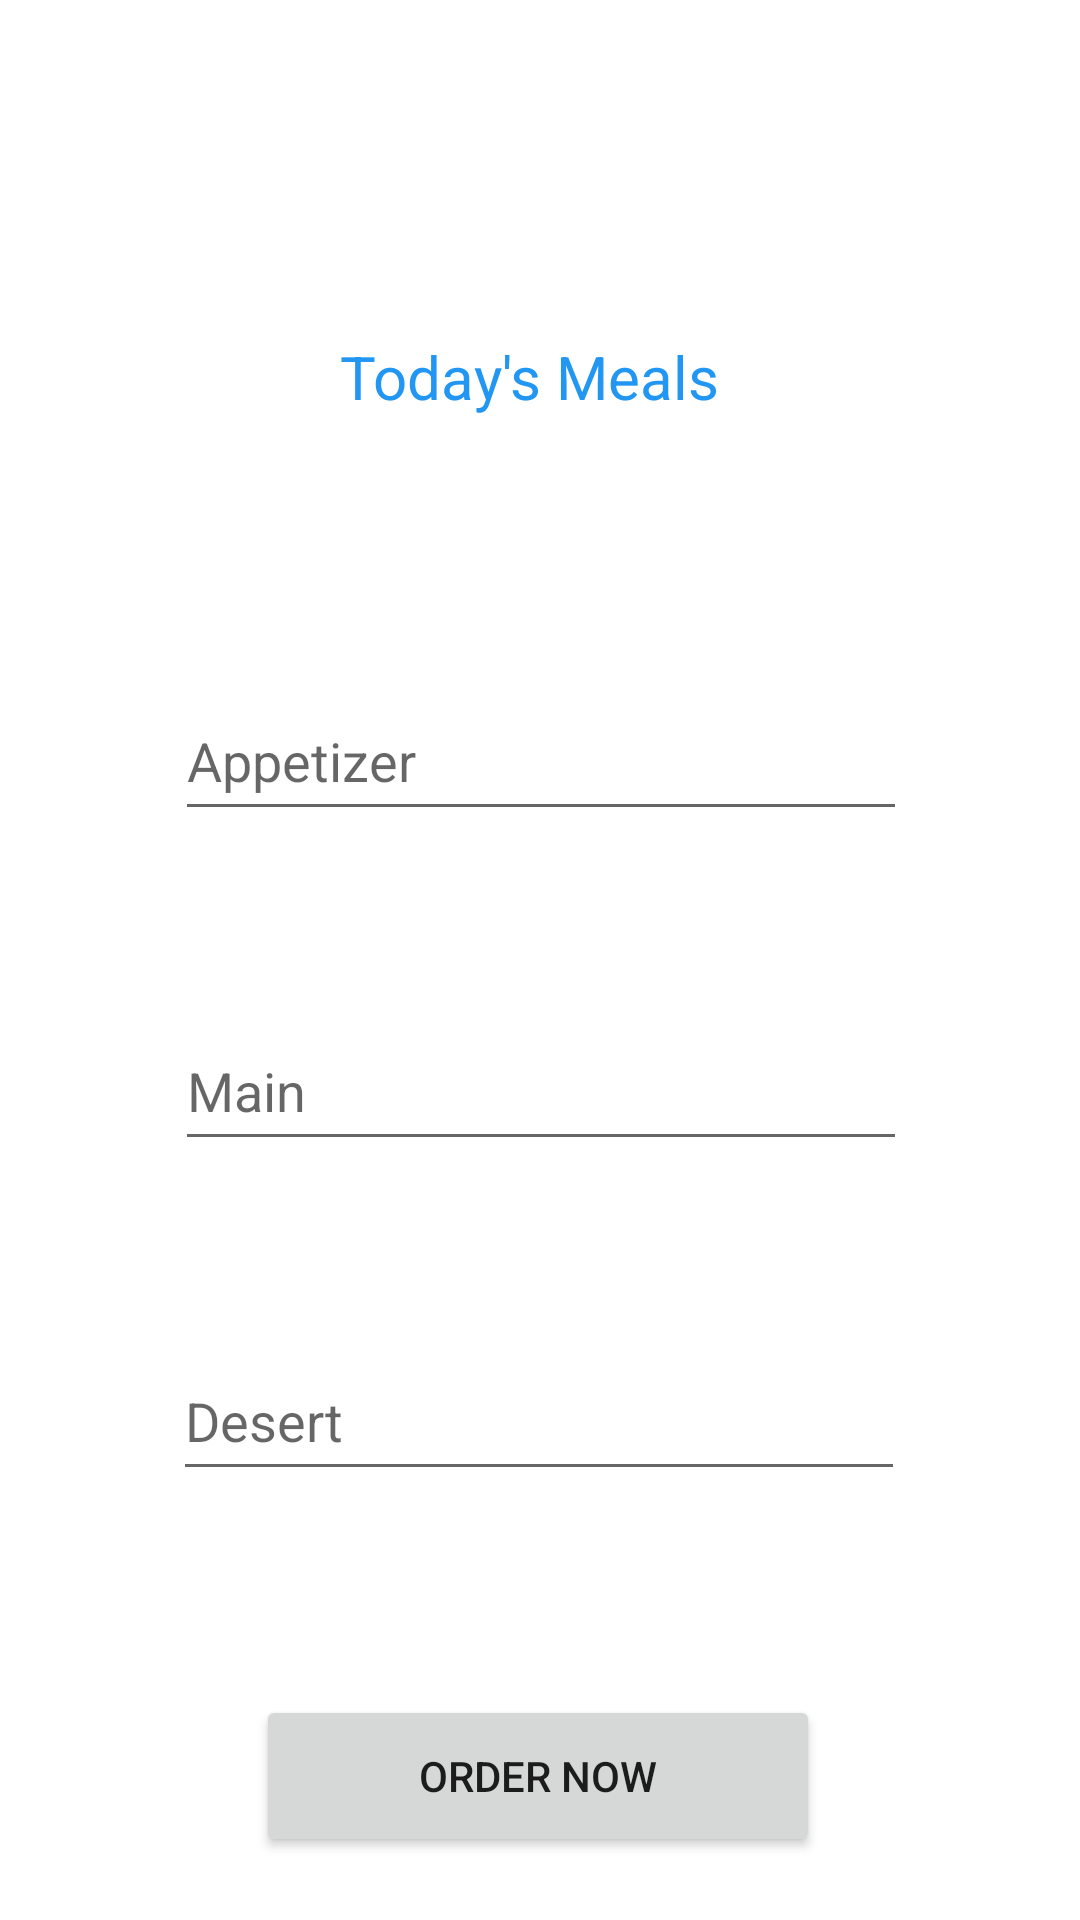

This screen was rendered from an Android layout file. Write that file and the resources it references.
<!-- AndroidManifest.xml: application theme Theme.FooDay -->
<!-- res/layout/fragment_user_preview.xml -->
<?xml version="1.0" encoding="utf-8"?>
<androidx.constraintlayout.widget.ConstraintLayout xmlns:android="http://schemas.android.com/apk/res/android"
    xmlns:app="http://schemas.android.com/apk/res-auto"
    xmlns:tools="http://schemas.android.com/tools"
    android:layout_width="match_parent"
    android:layout_height="match_parent"
    >

    <TextView
        android:id="@+id/meals"
        android:layout_width="180dp"
        android:layout_height="59dp"
        android:layout_marginTop="112dp"
        android:text="Today's Meals"
        android:textAlignment="center"
        android:textColor="#2196F3"
        android:textSize="20sp"
        app:layout_constraintEnd_toEndOf="parent"
        app:layout_constraintHorizontal_bias="0.48"
        app:layout_constraintStart_toStartOf="parent"
        app:layout_constraintTop_toTopOf="parent" />

    <Button
        android:id="@+id/order"
        android:layout_width="188dp"
        android:layout_height="54dp"
        android:layout_marginTop="68dp"
        android:text="Order Now"
        app:layout_constraintEnd_toEndOf="parent"
        app:layout_constraintHorizontal_bias="0.497"
        app:layout_constraintStart_toStartOf="parent"
        app:layout_constraintTop_toBottomOf="@+id/desert" />

    <AutoCompleteTextView
        android:id="@+id/appetizer"
        android:layout_width="244dp"
        android:layout_height="50dp"
        android:layout_marginTop="56dp"
        android:hint="Appetizer"
        app:layout_constraintEnd_toEndOf="parent"
        app:layout_constraintHorizontal_bias="0.502"
        app:layout_constraintStart_toStartOf="parent"
        app:layout_constraintTop_toBottomOf="@+id/meals" />

    <AutoCompleteTextView
        android:id="@+id/desert"
        android:layout_width="244dp"
        android:layout_height="50dp"
        android:layout_marginTop="60dp"
        android:hint="Desert"
        app:layout_constraintEnd_toEndOf="parent"
        app:layout_constraintHorizontal_bias="0.497"
        app:layout_constraintStart_toStartOf="parent"
        app:layout_constraintTop_toBottomOf="@+id/main" />

    <AutoCompleteTextView
        android:id="@+id/main"
        android:layout_width="244dp"
        android:layout_height="50dp"
        android:layout_marginTop="60dp"
        android:hint="Main"
        app:layout_constraintEnd_toEndOf="parent"
        app:layout_constraintHorizontal_bias="0.502"
        app:layout_constraintStart_toStartOf="parent"
        app:layout_constraintTop_toBottomOf="@+id/appetizer" />


</androidx.constraintlayout.widget.ConstraintLayout>
<!-- resources referenced by this layout -->
<resources>
  <style name="Theme.FooDay" parent="Theme.MaterialComponents.DayNight.DarkActionBar">
          
          <item name="colorPrimary">@color/purple_500</item>
          <item name="colorPrimaryVariant">@color/purple_700</item>
          <item name="colorOnPrimary">@color/white</item>
          
          <item name="colorSecondary">@color/teal_200</item>
          <item name="colorSecondaryVariant">@color/teal_700</item>
          <item name="colorOnSecondary">@color/black</item>
          
          <item name="android:statusBarColor" tools:targetApi="l">?attr/colorPrimaryVariant</item>
          
      </style>
  <color name="purple_500">#FF6200EE</color>
  <color name="purple_700">#FF3700B3</color>
  <color name="white">#FFFFFFFF</color>
  <color name="teal_200">#FF03DAC5</color>
  <color name="teal_700">#FF018786</color>
  <color name="black">#FF000000</color>
</resources>
